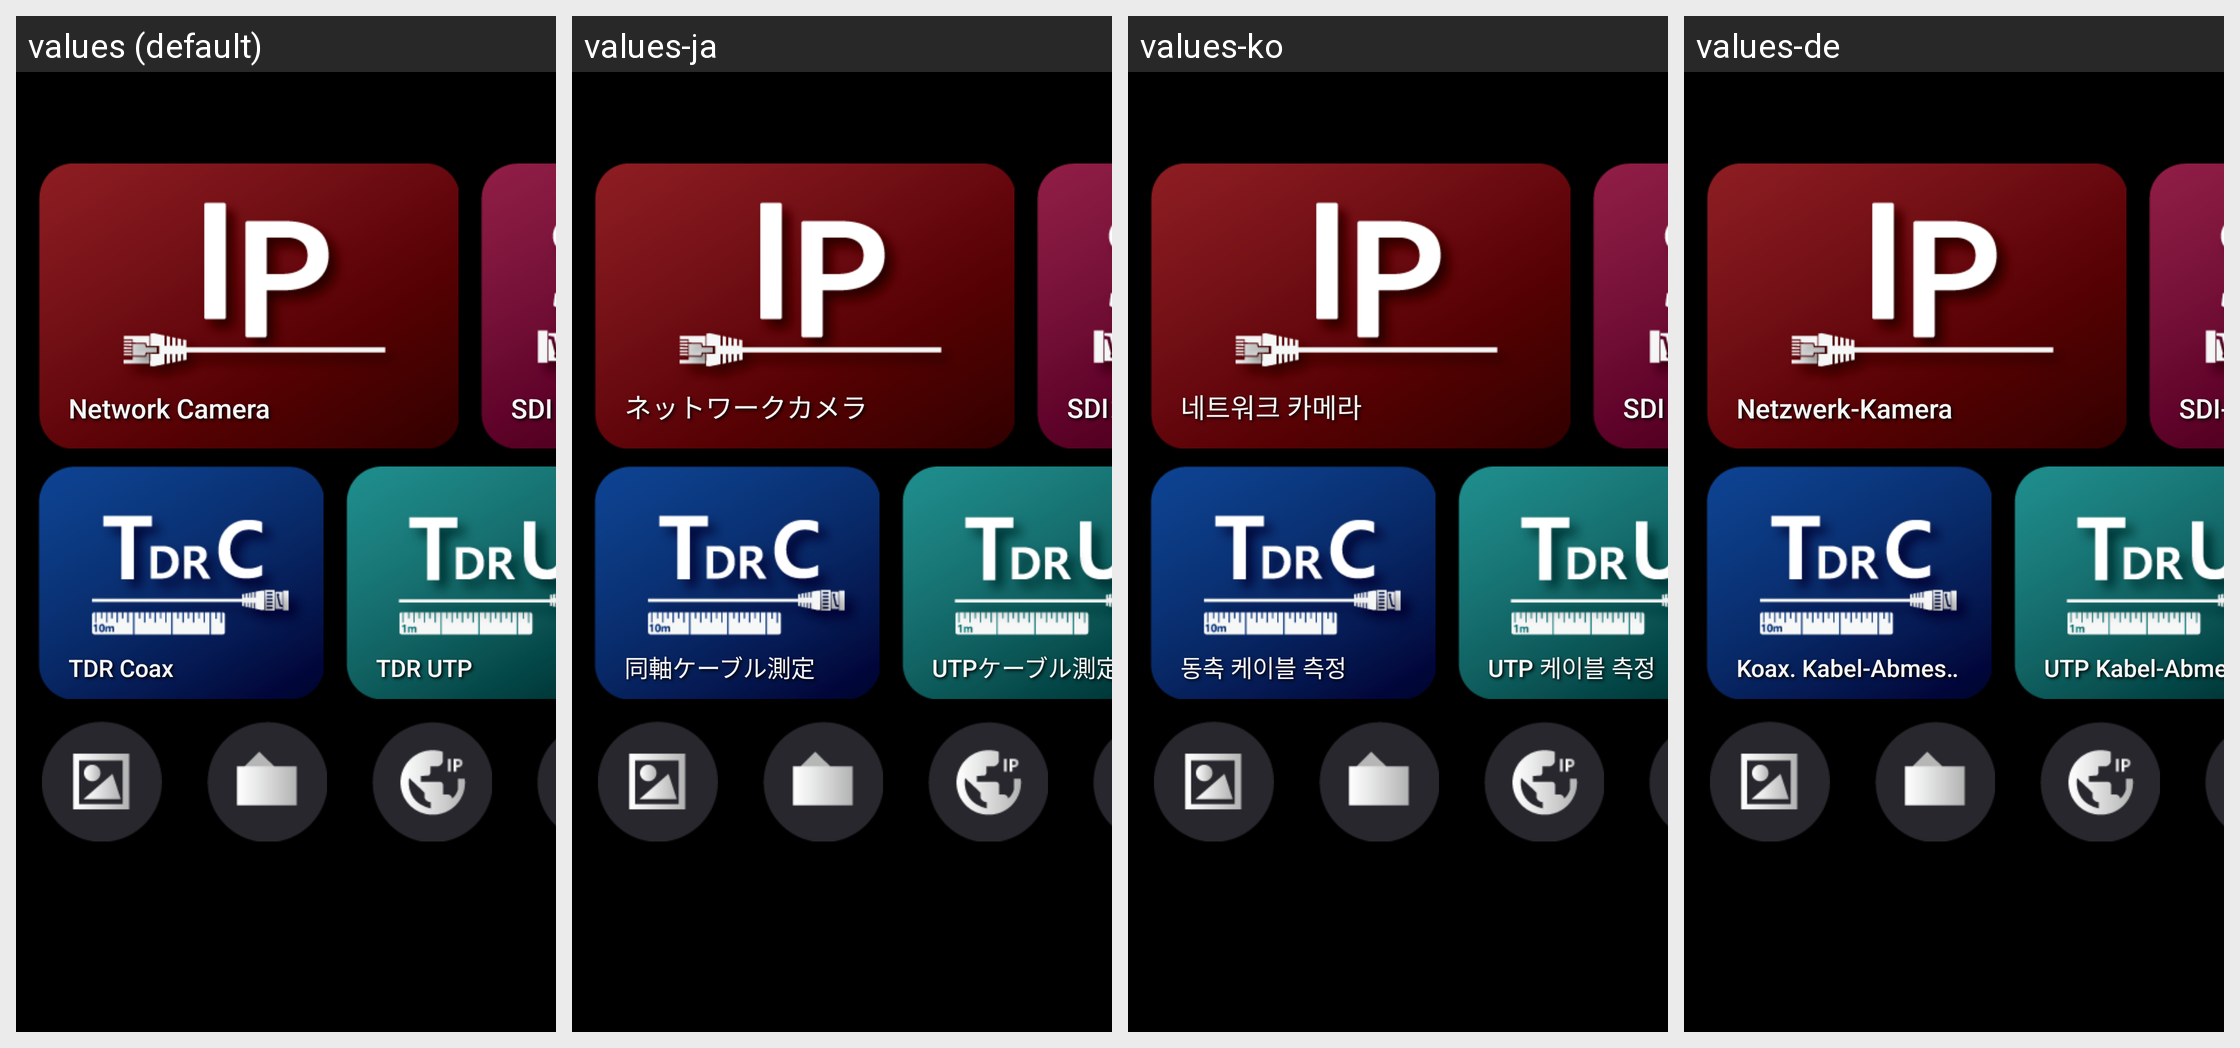

Strings drawn on this Android screen and how each of the app's shown locales translates them:
Android screen res/layout/activity_main.xml rendered under 4 locales, left to right: values (default), values-ja, values-ko, values-de. Device: Nexus 5 (rendered at 1080×1920; each locale shown at half size, 540×960, under a caption strip naming it); theme AppTheme.NoActionBar.
Other locales in the repository, not shown: values-en, values-it.
Strings drawn on this screen, with the default value and each locale's value (text and hints the layout hard-codes appear in the picture but are not listed):

network_camera
  values: Network Camera
  values-ja: ネットワークカメラ
  values-ko: 네트워크 카메라
  values-de: Netzwerk-Kamera

sdi_camera
  values: SDI Camera
  values-ja: SDIカメラ
  values-ko: SDI 카메라
  values-de: SDI-Kamera

hd_analog_camera
  values: HD Analog Camera
  values-ja: HDアナログカメラ
  values-ko: HD 아날로그 카메라
  values-de: HD Analog-Kamera

hdmi
  values: HDMI Viewer
  values-ja: HDMIビューアー
  values-ko: HDMI 뷰어
  values-de: HDMI Viewer

tdrc
  values: TDR Coax
  values-ja: 同軸ケーブル測定
  values-ko: 동축 케이블 측정
  values-de: Koax. Kabel-Abmessungen

tdru
  values: TDR UTP
  values-ja: UTPケーブル測定
  values-ko: UTP 케이블 측정
  values-de: UTP Kabel-Abmessungen

my_apps
  values: My Apps
  values-ja: My Apps
  values-ko: My Apps
  values-de: My Apps

packet
  values: Network Test Tools
  values-ja: ネットワークテストツール
  values-ko: 네트워크 테스트 도구
  values-de: Netzwerktest-Tools

app_update
  values: App Update
  values-ja: アプリアップデート
  values-ko: 앱 업데이트
  values-de: App Update

gallery
  values: Gallery
  values-ja: ギャラリー
  values-ko: 갤러리
  values-de: Galerie

file_manager
  values: File Manager
  values-ja: ファイルマネジャー
  values-ko: 파일 매니저
  values-de: Dateimanager

browser
  values: IP Browser
  values-ja: IPブラウザー
  values-ko: IP 브라우저
  values-de: IP Broswer

ethernet_configuration
  values: Ethernet Configuration
  values-ja: イーサネット構成
  values-ko: 이더넷 구성
  values-de: Ethernet-Konfiguration

sd_card
  values: SD card
  values-ja: 外装解除
  values-ko: 외부 장치 해제
  values-de: Externen Speicher entfernen

settings
  values: Settings
  values-ja: 設定
  values-ko: 설정
  values-de: Einstellungen
